Photos from the image-classification dataset "project_design_20242025" in the GitHub repository candrawij/mitigasi_skoliosis_ta. Its 5 classes are: leaning backward, leaning forward, leaning left, leaning right, upright.

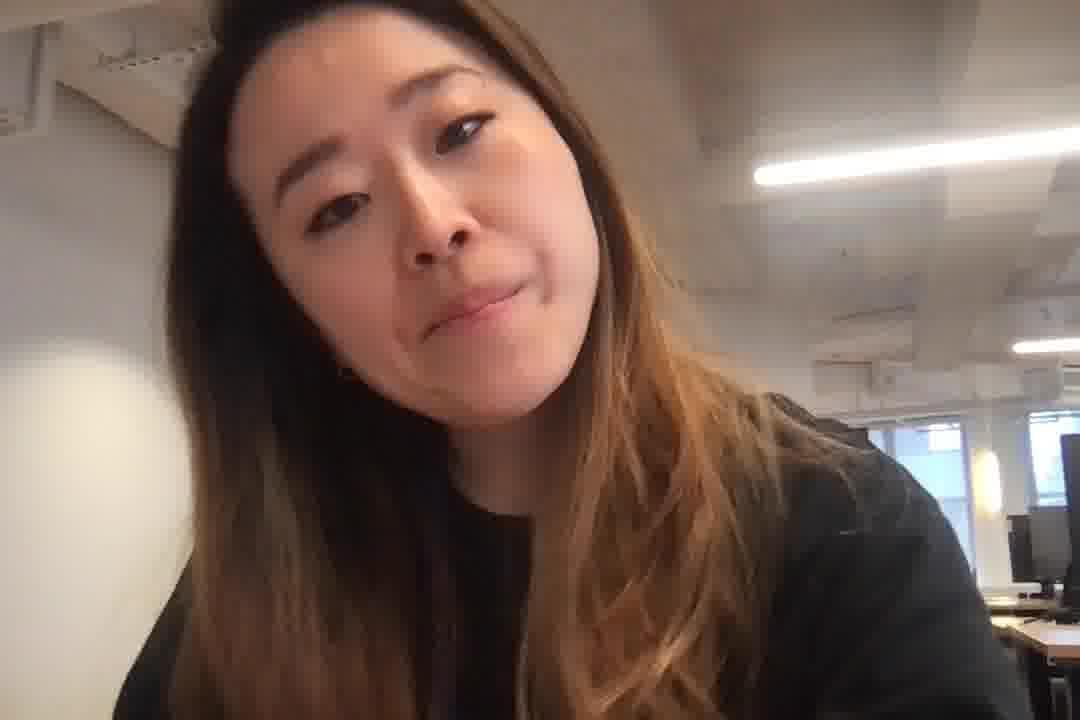
Label: leaning left

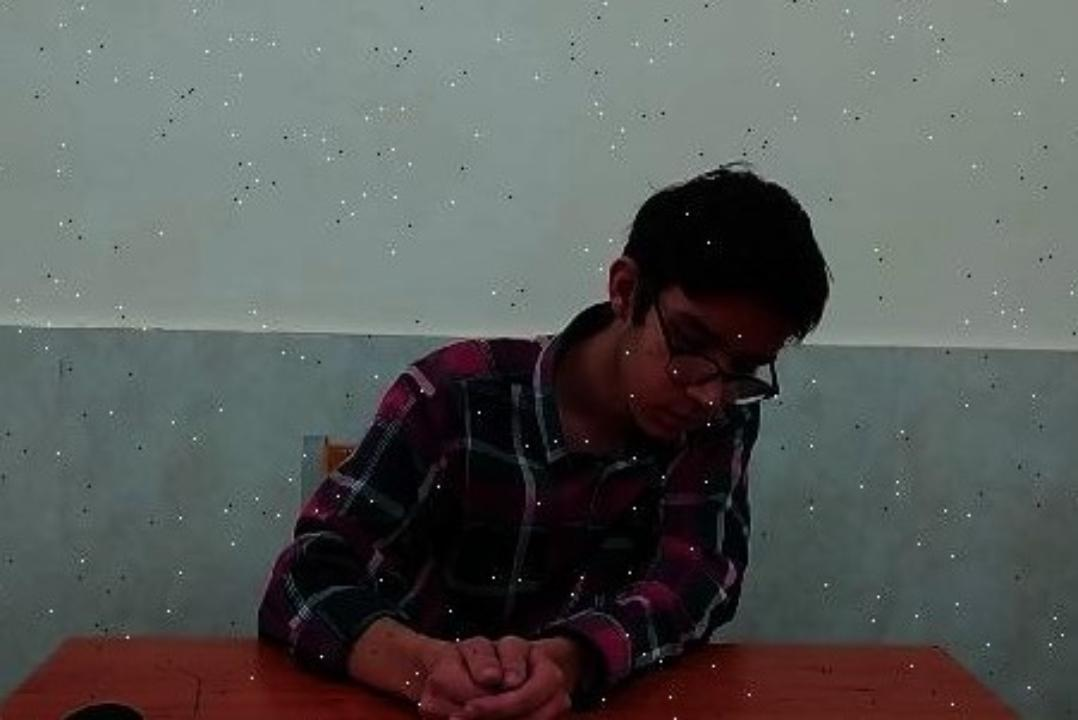
Label: leaning right

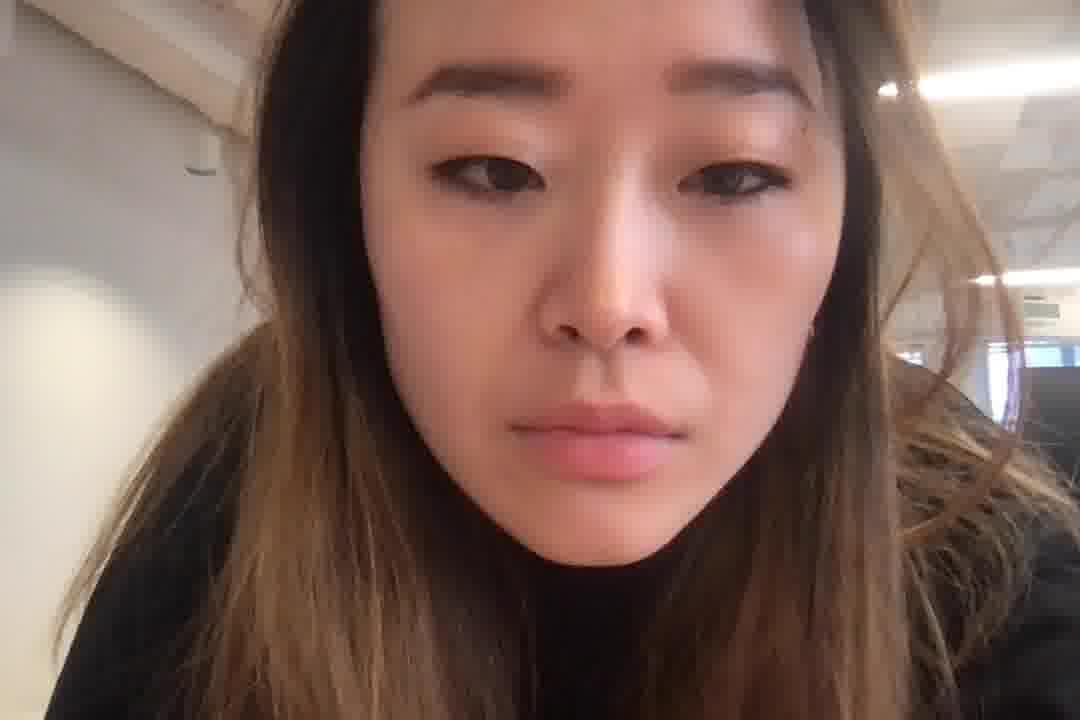
Label: leaning forward

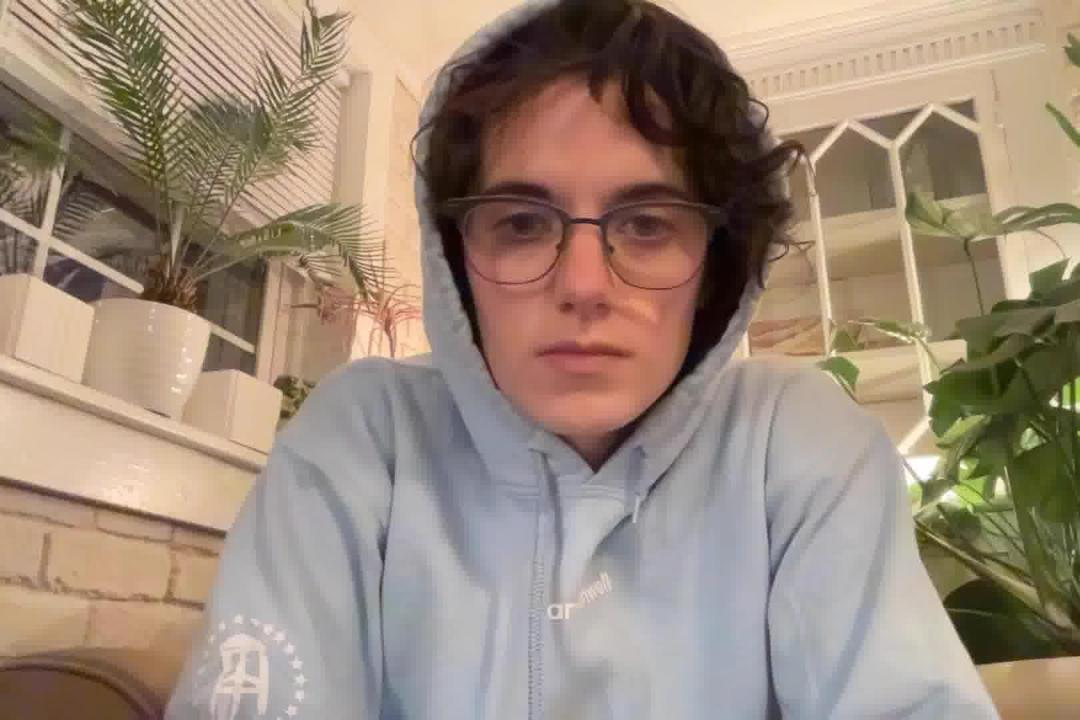
Label: leaning forward

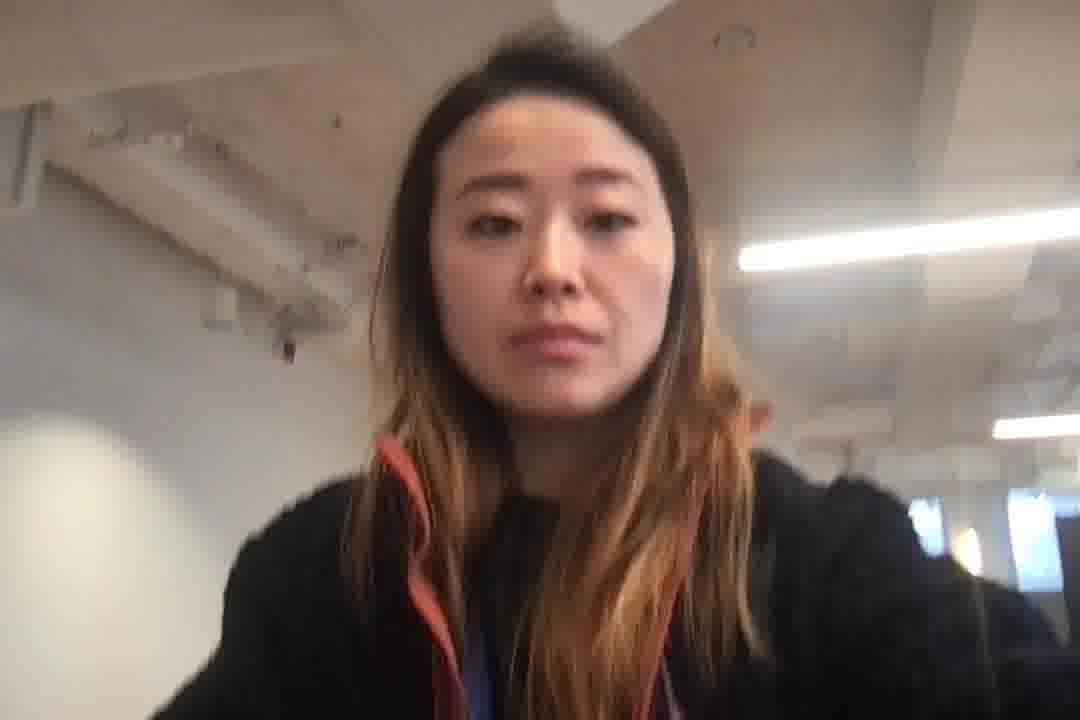
Label: upright

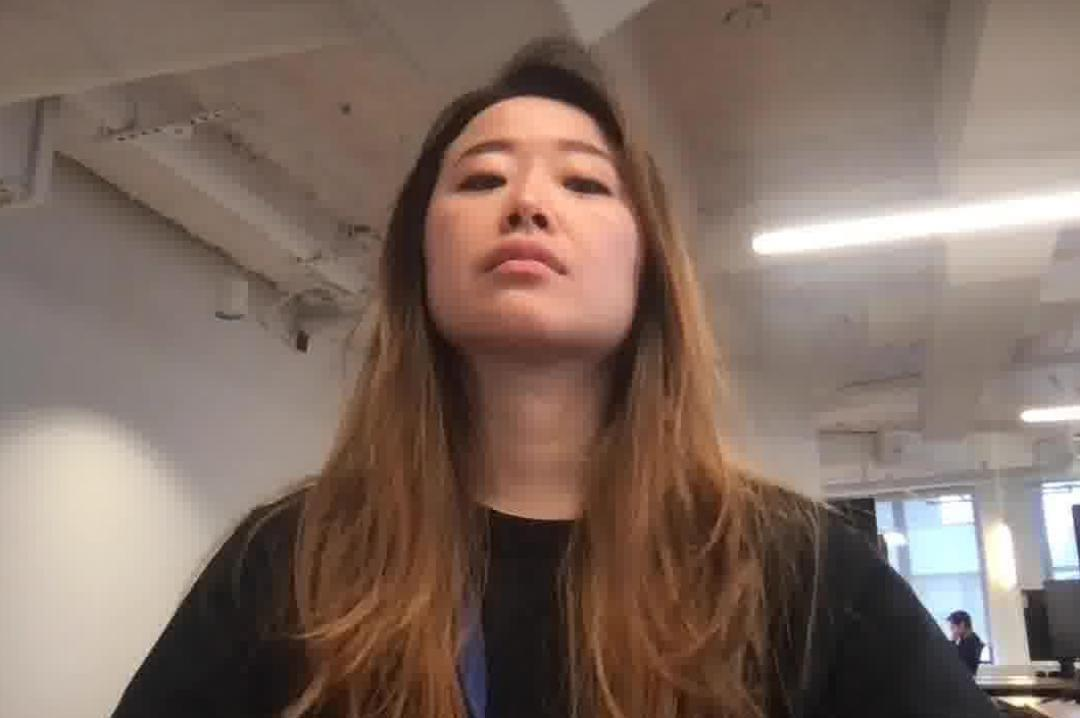
Label: leaning backward
